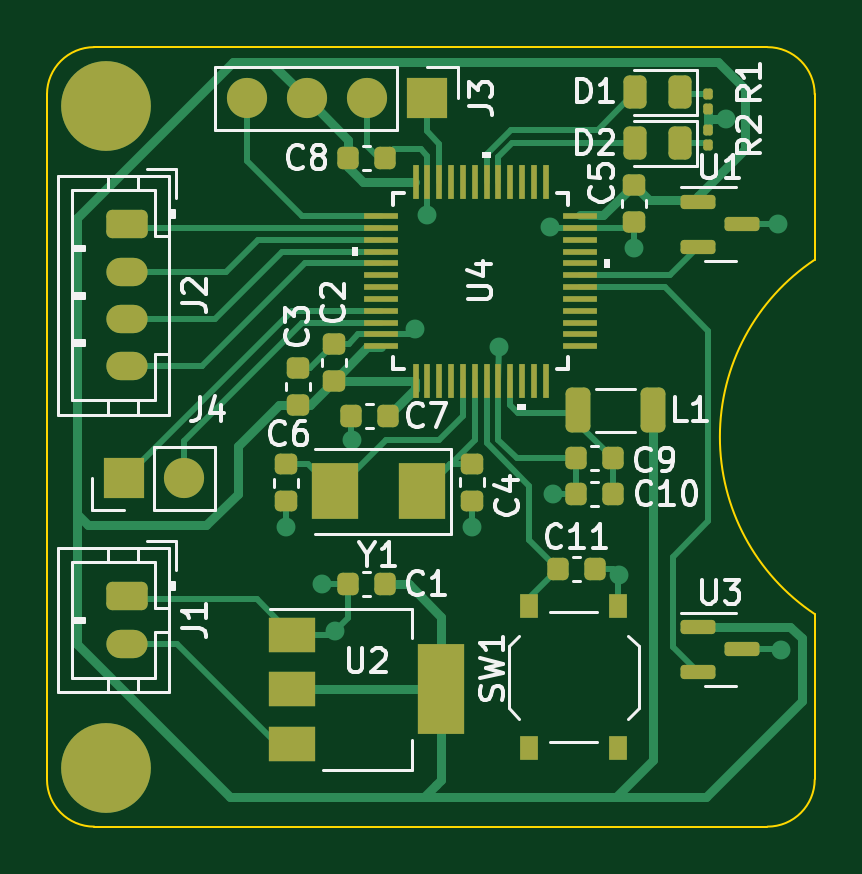
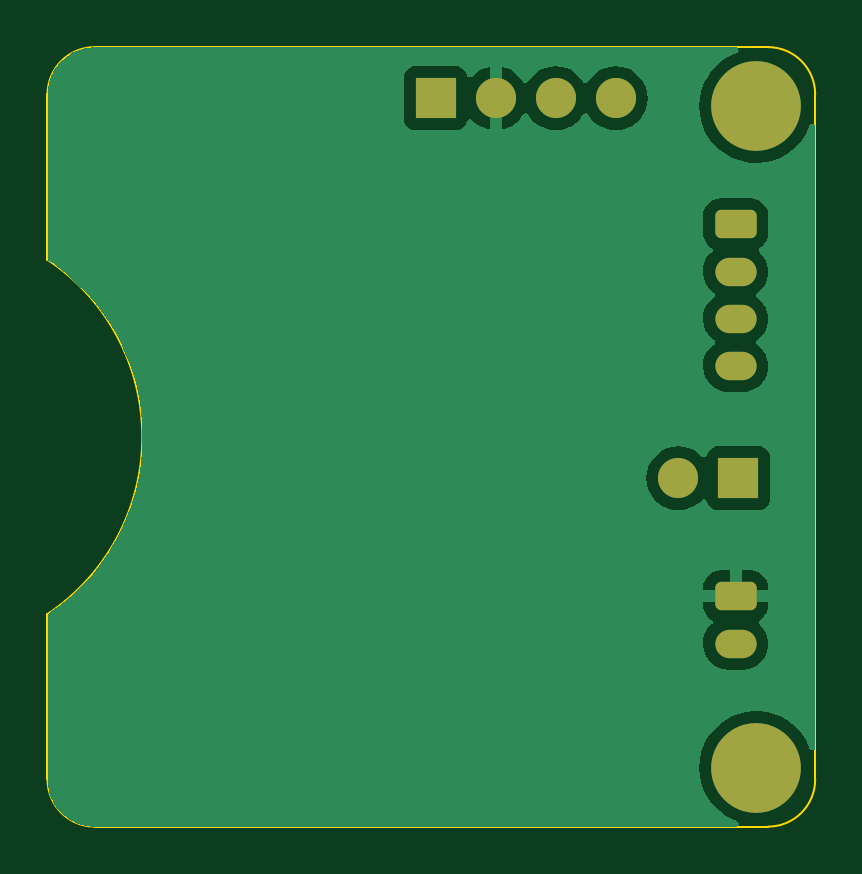
Circuit board: 9 layer files. Board 32.5 x 33.0 mm.
- bottom_copper: magnetic-encoder-B_Cu.gbl (25917 bytes)
- bottom_mask: magnetic-encoder-B_Mask.gbs (1706 bytes)
- paste: magnetic-encoder-B_Paste.gbp (458 bytes)
- bottom_silk: magnetic-encoder-B_Silkscreen.gbo (1716 bytes)
- outline: magnetic-encoder-Edge_Cuts.gm1 (1112 bytes)
- top_copper: magnetic-encoder-F_Cu.gtl (20778 bytes)
- top_mask: magnetic-encoder-F_Mask.gts (5740 bytes)
- paste: magnetic-encoder-F_Paste.gtp (5037 bytes)
- top_silk: magnetic-encoder-F_Silkscreen.gto (40037 bytes)

=== bottom_copper: magnetic-encoder-B_Cu.gbl (25917 bytes, source omitted) ===
=== bottom_mask: magnetic-encoder-B_Mask.gbs (1706 bytes, source withheld) ===
=== paste: magnetic-encoder-B_Paste.gbp ===
%TF.GenerationSoftware,KiCad,Pcbnew,7.0.6*%
%TF.CreationDate,2024-09-25T21:47:57-07:00*%
%TF.ProjectId,magnetic-encoder,6d61676e-6574-4696-932d-656e636f6465,0.1*%
%TF.SameCoordinates,Original*%
%TF.FileFunction,Paste,Bot*%
%TF.FilePolarity,Positive*%
%FSLAX46Y46*%
G04 Gerber Fmt 4.6, Leading zero omitted, Abs format (unit mm)*
G04 Created by KiCad (PCBNEW 7.0.6) date 2024-09-25 21:47:57*
%MOMM*%
%LPD*%
G01*
G04 APERTURE LIST*
G04 APERTURE END LIST*
M02*

=== bottom_silk: magnetic-encoder-B_Silkscreen.gbo (1716 bytes, source withheld) ===
=== outline: magnetic-encoder-Edge_Cuts.gm1 ===
%TF.GenerationSoftware,KiCad,Pcbnew,7.0.6*%
%TF.CreationDate,2024-09-25T21:47:57-07:00*%
%TF.ProjectId,magnetic-encoder,6d61676e-6574-4696-932d-656e636f6465,0.1*%
%TF.SameCoordinates,Original*%
%TF.FileFunction,Profile,NP*%
%FSLAX46Y46*%
G04 Gerber Fmt 4.6, Leading zero omitted, Abs format (unit mm)*
G04 Created by KiCad (PCBNEW 7.0.6) date 2024-09-25 21:47:57*
%MOMM*%
%LPD*%
G01*
G04 APERTURE LIST*
%TA.AperFunction,Profile*%
%ADD10C,0.100000*%
%TD*%
G04 APERTURE END LIST*
D10*
X89360000Y-112245000D02*
X60860000Y-112245000D01*
X91360000Y-103245000D02*
X91360000Y-110245000D01*
X91360000Y-81245000D02*
X91360000Y-88245000D01*
X60860000Y-79245000D02*
X89360000Y-79245000D01*
X58860000Y-110245000D02*
X58860000Y-81245000D01*
X91360000Y-81245000D02*
G75*
G03*
X89360000Y-79245000I-2000000J0D01*
G01*
X89360000Y-112245000D02*
G75*
G03*
X91360000Y-110245000I0J2000000D01*
G01*
X58860000Y-110245000D02*
G75*
G03*
X60860000Y-112245000I2000000J0D01*
G01*
X60860000Y-79245000D02*
G75*
G03*
X58860000Y-81245000I0J-2000000D01*
G01*
X91360000Y-88245000D02*
G75*
G03*
X91360000Y-103245000I5000000J-7500000D01*
G01*
M02*

=== top_copper: magnetic-encoder-F_Cu.gtl (20778 bytes, source omitted) ===
=== top_mask: magnetic-encoder-F_Mask.gts ===
%TF.GenerationSoftware,KiCad,Pcbnew,7.0.6*%
%TF.CreationDate,2024-09-25T21:47:57-07:00*%
%TF.ProjectId,magnetic-encoder,6d61676e-6574-4696-932d-656e636f6465,0.1*%
%TF.SameCoordinates,Original*%
%TF.FileFunction,Soldermask,Top*%
%TF.FilePolarity,Negative*%
%FSLAX46Y46*%
G04 Gerber Fmt 4.6, Leading zero omitted, Abs format (unit mm)*
G04 Created by KiCad (PCBNEW 7.0.6) date 2024-09-25 21:47:57*
%MOMM*%
%LPD*%
G01*
G04 APERTURE LIST*
G04 Aperture macros list*
%AMRoundRect*
0 Rectangle with rounded corners*
0 $1 Rounding radius*
0 $2 $3 $4 $5 $6 $7 $8 $9 X,Y pos of 4 corners*
0 Add a 4 corners polygon primitive as box body*
4,1,4,$2,$3,$4,$5,$6,$7,$8,$9,$2,$3,0*
0 Add four circle primitives for the rounded corners*
1,1,$1+$1,$2,$3*
1,1,$1+$1,$4,$5*
1,1,$1+$1,$6,$7*
1,1,$1+$1,$8,$9*
0 Add four rect primitives between the rounded corners*
20,1,$1+$1,$2,$3,$4,$5,0*
20,1,$1+$1,$4,$5,$6,$7,0*
20,1,$1+$1,$6,$7,$8,$9,0*
20,1,$1+$1,$8,$9,$2,$3,0*%
G04 Aperture macros list end*
%ADD10R,1.700000X1.700000*%
%ADD11O,1.700000X1.700000*%
%ADD12C,3.800000*%
%ADD13RoundRect,0.250000X-0.625000X0.350000X-0.625000X-0.350000X0.625000X-0.350000X0.625000X0.350000X0*%
%ADD14O,1.750000X1.200000*%
%ADD15RoundRect,0.250000X0.275000X0.700000X-0.275000X0.700000X-0.275000X-0.700000X0.275000X-0.700000X0*%
%ADD16RoundRect,0.225000X0.225000X0.250000X-0.225000X0.250000X-0.225000X-0.250000X0.225000X-0.250000X0*%
%ADD17RoundRect,0.225000X-0.225000X-0.250000X0.225000X-0.250000X0.225000X0.250000X-0.225000X0.250000X0*%
%ADD18RoundRect,0.100000X-0.100000X0.130000X-0.100000X-0.130000X0.100000X-0.130000X0.100000X0.130000X0*%
%ADD19RoundRect,0.100000X0.100000X-0.130000X0.100000X0.130000X-0.100000X0.130000X-0.100000X-0.130000X0*%
%ADD20RoundRect,0.243750X0.243750X0.456250X-0.243750X0.456250X-0.243750X-0.456250X0.243750X-0.456250X0*%
%ADD21R,1.473200X0.279400*%
%ADD22R,0.279400X1.473200*%
%ADD23R,0.750000X1.000000*%
%ADD24R,2.000000X2.400000*%
%ADD25RoundRect,0.218750X-0.256250X0.218750X-0.256250X-0.218750X0.256250X-0.218750X0.256250X0.218750X0*%
%ADD26RoundRect,0.225000X-0.250000X0.225000X-0.250000X-0.225000X0.250000X-0.225000X0.250000X0.225000X0*%
%ADD27RoundRect,0.225000X0.250000X-0.225000X0.250000X0.225000X-0.250000X0.225000X-0.250000X-0.225000X0*%
%ADD28RoundRect,0.150000X-0.587500X-0.150000X0.587500X-0.150000X0.587500X0.150000X-0.587500X0.150000X0*%
%ADD29R,2.000000X1.500000*%
%ADD30R,2.000000X3.800000*%
G04 APERTURE END LIST*
D10*
%TO.C,J4*%
X62110000Y-97495000D03*
D11*
X64650000Y-97495000D03*
%TD*%
D12*
%TO.C,REF2*%
X61360000Y-109745000D03*
%TD*%
%TO.C,REF1*%
X61360000Y-81745000D03*
%TD*%
D13*
%TO.C,J2*%
X62230000Y-86745000D03*
D14*
X62230000Y-88745000D03*
X62230000Y-90745000D03*
X62230000Y-92745000D03*
%TD*%
D13*
%TO.C,J1*%
X62230000Y-102495000D03*
D14*
X62230000Y-104495000D03*
%TD*%
D15*
%TO.C,L1*%
X84506000Y-94615000D03*
X81356000Y-94615000D03*
%TD*%
D16*
%TO.C,C10*%
X82817000Y-98171000D03*
X81267000Y-98171000D03*
%TD*%
%TO.C,C9*%
X82817000Y-96647000D03*
X81267000Y-96647000D03*
%TD*%
D17*
%TO.C,C11*%
X80505000Y-101346000D03*
X82055000Y-101346000D03*
%TD*%
D18*
%TO.C,R2*%
X86833000Y-83378000D03*
X86833000Y-82738000D03*
%TD*%
D19*
%TO.C,R1*%
X86833000Y-81214000D03*
X86833000Y-81854000D03*
%TD*%
D20*
%TO.C,D2*%
X83771500Y-83312000D03*
X85646500Y-83312000D03*
%TD*%
%TO.C,D1*%
X83771500Y-81153000D03*
X85646500Y-81153000D03*
%TD*%
D11*
%TO.C,J3*%
X67310000Y-81407000D03*
X69850000Y-81407000D03*
X72390000Y-81407000D03*
D10*
X74930000Y-81407000D03*
%TD*%
D21*
%TO.C,U4*%
X72999600Y-91904000D03*
X72999600Y-91404001D03*
X72999600Y-90903999D03*
X72999600Y-90404000D03*
X72999600Y-89904001D03*
X72999600Y-89404000D03*
X72999600Y-88904000D03*
X72999600Y-88403999D03*
X72999600Y-87904000D03*
X72999600Y-87404001D03*
X72999600Y-86903999D03*
X72999600Y-86404000D03*
D22*
X74466000Y-84937600D03*
X74965999Y-84937600D03*
X75466001Y-84937600D03*
X75966000Y-84937600D03*
X76465999Y-84937600D03*
X76966000Y-84937600D03*
X77466000Y-84937600D03*
X77966001Y-84937600D03*
X78466000Y-84937600D03*
X78965999Y-84937600D03*
X79466001Y-84937600D03*
X79966000Y-84937600D03*
D21*
X81432400Y-86404000D03*
X81432400Y-86903999D03*
X81432400Y-87404001D03*
X81432400Y-87904000D03*
X81432400Y-88403999D03*
X81432400Y-88904000D03*
X81432400Y-89404000D03*
X81432400Y-89904001D03*
X81432400Y-90404000D03*
X81432400Y-90903999D03*
X81432400Y-91404001D03*
X81432400Y-91904000D03*
D22*
X79966000Y-93370400D03*
X79466001Y-93370400D03*
X78965999Y-93370400D03*
X78466000Y-93370400D03*
X77966001Y-93370400D03*
X77466000Y-93370400D03*
X76966000Y-93370400D03*
X76465999Y-93370400D03*
X75966000Y-93370400D03*
X75466001Y-93370400D03*
X74965999Y-93370400D03*
X74466000Y-93370400D03*
%TD*%
D23*
%TO.C,SW1*%
X83028000Y-102918000D03*
X83028000Y-108918000D03*
X79278000Y-102918000D03*
X79278000Y-108918000D03*
%TD*%
D24*
%TO.C,Y1*%
X71048000Y-98044000D03*
X74748000Y-98044000D03*
%TD*%
D17*
%TO.C,C8*%
X71615000Y-83947000D03*
X73165000Y-83947000D03*
%TD*%
D16*
%TO.C,C7*%
X73292000Y-94869000D03*
X71742000Y-94869000D03*
%TD*%
D25*
%TO.C,C6*%
X68961000Y-96901000D03*
X68961000Y-98476000D03*
%TD*%
D26*
%TO.C,C5*%
X83693000Y-85077000D03*
X83693000Y-86627000D03*
%TD*%
D25*
%TO.C,C4*%
X76835000Y-96875500D03*
X76835000Y-98450500D03*
%TD*%
D27*
%TO.C,C3*%
X69469000Y-94374000D03*
X69469000Y-92824000D03*
%TD*%
%TO.C,C2*%
X70993000Y-93358000D03*
X70993000Y-91808000D03*
%TD*%
D16*
%TO.C,C1*%
X71615000Y-101981000D03*
X73165000Y-101981000D03*
%TD*%
D28*
%TO.C,U3*%
X88297500Y-104745000D03*
X86422500Y-105695000D03*
X86422500Y-103795000D03*
%TD*%
D29*
%TO.C,U2*%
X69240000Y-104126000D03*
D30*
X75540000Y-106426000D03*
D29*
X69240000Y-106426000D03*
X69240000Y-108726000D03*
%TD*%
D28*
%TO.C,U1*%
X88297500Y-86745000D03*
X86422500Y-87695000D03*
X86422500Y-85795000D03*
%TD*%
M02*

=== paste: magnetic-encoder-F_Paste.gtp ===
%TF.GenerationSoftware,KiCad,Pcbnew,7.0.6*%
%TF.CreationDate,2024-09-25T21:47:57-07:00*%
%TF.ProjectId,magnetic-encoder,6d61676e-6574-4696-932d-656e636f6465,0.1*%
%TF.SameCoordinates,Original*%
%TF.FileFunction,Paste,Top*%
%TF.FilePolarity,Positive*%
%FSLAX46Y46*%
G04 Gerber Fmt 4.6, Leading zero omitted, Abs format (unit mm)*
G04 Created by KiCad (PCBNEW 7.0.6) date 2024-09-25 21:47:57*
%MOMM*%
%LPD*%
G01*
G04 APERTURE LIST*
G04 Aperture macros list*
%AMRoundRect*
0 Rectangle with rounded corners*
0 $1 Rounding radius*
0 $2 $3 $4 $5 $6 $7 $8 $9 X,Y pos of 4 corners*
0 Add a 4 corners polygon primitive as box body*
4,1,4,$2,$3,$4,$5,$6,$7,$8,$9,$2,$3,0*
0 Add four circle primitives for the rounded corners*
1,1,$1+$1,$2,$3*
1,1,$1+$1,$4,$5*
1,1,$1+$1,$6,$7*
1,1,$1+$1,$8,$9*
0 Add four rect primitives between the rounded corners*
20,1,$1+$1,$2,$3,$4,$5,0*
20,1,$1+$1,$4,$5,$6,$7,0*
20,1,$1+$1,$6,$7,$8,$9,0*
20,1,$1+$1,$8,$9,$2,$3,0*%
G04 Aperture macros list end*
%ADD10RoundRect,0.250000X0.275000X0.700000X-0.275000X0.700000X-0.275000X-0.700000X0.275000X-0.700000X0*%
%ADD11RoundRect,0.225000X0.225000X0.250000X-0.225000X0.250000X-0.225000X-0.250000X0.225000X-0.250000X0*%
%ADD12RoundRect,0.225000X-0.225000X-0.250000X0.225000X-0.250000X0.225000X0.250000X-0.225000X0.250000X0*%
%ADD13RoundRect,0.079500X-0.100500X0.079500X-0.100500X-0.079500X0.100500X-0.079500X0.100500X0.079500X0*%
%ADD14RoundRect,0.079500X0.100500X-0.079500X0.100500X0.079500X-0.100500X0.079500X-0.100500X-0.079500X0*%
%ADD15RoundRect,0.243750X0.243750X0.456250X-0.243750X0.456250X-0.243750X-0.456250X0.243750X-0.456250X0*%
%ADD16R,1.473200X0.279400*%
%ADD17R,0.279400X1.473200*%
%ADD18R,0.750000X1.000000*%
%ADD19R,2.000000X2.400000*%
%ADD20RoundRect,0.218750X-0.256250X0.218750X-0.256250X-0.218750X0.256250X-0.218750X0.256250X0.218750X0*%
%ADD21RoundRect,0.225000X-0.250000X0.225000X-0.250000X-0.225000X0.250000X-0.225000X0.250000X0.225000X0*%
%ADD22RoundRect,0.225000X0.250000X-0.225000X0.250000X0.225000X-0.250000X0.225000X-0.250000X-0.225000X0*%
%ADD23RoundRect,0.150000X-0.587500X-0.150000X0.587500X-0.150000X0.587500X0.150000X-0.587500X0.150000X0*%
%ADD24R,2.000000X1.500000*%
%ADD25R,2.000000X3.800000*%
G04 APERTURE END LIST*
D10*
%TO.C,L1*%
X84506000Y-94615000D03*
X81356000Y-94615000D03*
%TD*%
D11*
%TO.C,C10*%
X82817000Y-98171000D03*
X81267000Y-98171000D03*
%TD*%
%TO.C,C9*%
X82817000Y-96647000D03*
X81267000Y-96647000D03*
%TD*%
D12*
%TO.C,C11*%
X80505000Y-101346000D03*
X82055000Y-101346000D03*
%TD*%
D13*
%TO.C,R2*%
X86833000Y-83403000D03*
X86833000Y-82713000D03*
%TD*%
D14*
%TO.C,R1*%
X86833000Y-81189000D03*
X86833000Y-81879000D03*
%TD*%
D15*
%TO.C,D2*%
X83771500Y-83312000D03*
X85646500Y-83312000D03*
%TD*%
%TO.C,D1*%
X83771500Y-81153000D03*
X85646500Y-81153000D03*
%TD*%
D16*
%TO.C,U4*%
X72999600Y-91904000D03*
X72999600Y-91404001D03*
X72999600Y-90903999D03*
X72999600Y-90404000D03*
X72999600Y-89904001D03*
X72999600Y-89404000D03*
X72999600Y-88904000D03*
X72999600Y-88403999D03*
X72999600Y-87904000D03*
X72999600Y-87404001D03*
X72999600Y-86903999D03*
X72999600Y-86404000D03*
D17*
X74466000Y-84937600D03*
X74965999Y-84937600D03*
X75466001Y-84937600D03*
X75966000Y-84937600D03*
X76465999Y-84937600D03*
X76966000Y-84937600D03*
X77466000Y-84937600D03*
X77966001Y-84937600D03*
X78466000Y-84937600D03*
X78965999Y-84937600D03*
X79466001Y-84937600D03*
X79966000Y-84937600D03*
D16*
X81432400Y-86404000D03*
X81432400Y-86903999D03*
X81432400Y-87404001D03*
X81432400Y-87904000D03*
X81432400Y-88403999D03*
X81432400Y-88904000D03*
X81432400Y-89404000D03*
X81432400Y-89904001D03*
X81432400Y-90404000D03*
X81432400Y-90903999D03*
X81432400Y-91404001D03*
X81432400Y-91904000D03*
D17*
X79966000Y-93370400D03*
X79466001Y-93370400D03*
X78965999Y-93370400D03*
X78466000Y-93370400D03*
X77966001Y-93370400D03*
X77466000Y-93370400D03*
X76966000Y-93370400D03*
X76465999Y-93370400D03*
X75966000Y-93370400D03*
X75466001Y-93370400D03*
X74965999Y-93370400D03*
X74466000Y-93370400D03*
%TD*%
D18*
%TO.C,SW1*%
X83028000Y-102918000D03*
X83028000Y-108918000D03*
X79278000Y-102918000D03*
X79278000Y-108918000D03*
%TD*%
D19*
%TO.C,Y1*%
X71048000Y-98044000D03*
X74748000Y-98044000D03*
%TD*%
D12*
%TO.C,C8*%
X71615000Y-83947000D03*
X73165000Y-83947000D03*
%TD*%
D11*
%TO.C,C7*%
X73292000Y-94869000D03*
X71742000Y-94869000D03*
%TD*%
D20*
%TO.C,C6*%
X68961000Y-96901000D03*
X68961000Y-98476000D03*
%TD*%
D21*
%TO.C,C5*%
X83693000Y-85077000D03*
X83693000Y-86627000D03*
%TD*%
D20*
%TO.C,C4*%
X76835000Y-96875500D03*
X76835000Y-98450500D03*
%TD*%
D22*
%TO.C,C3*%
X69469000Y-94374000D03*
X69469000Y-92824000D03*
%TD*%
%TO.C,C2*%
X70993000Y-93358000D03*
X70993000Y-91808000D03*
%TD*%
D11*
%TO.C,C1*%
X71615000Y-101981000D03*
X73165000Y-101981000D03*
%TD*%
D23*
%TO.C,U3*%
X88297500Y-104745000D03*
X86422500Y-105695000D03*
X86422500Y-103795000D03*
%TD*%
D24*
%TO.C,U2*%
X69240000Y-104126000D03*
D25*
X75540000Y-106426000D03*
D24*
X69240000Y-106426000D03*
X69240000Y-108726000D03*
%TD*%
D23*
%TO.C,U1*%
X88297500Y-86745000D03*
X86422500Y-87695000D03*
X86422500Y-85795000D03*
%TD*%
M02*

=== top_silk: magnetic-encoder-F_Silkscreen.gto (40037 bytes, source omitted) ===
